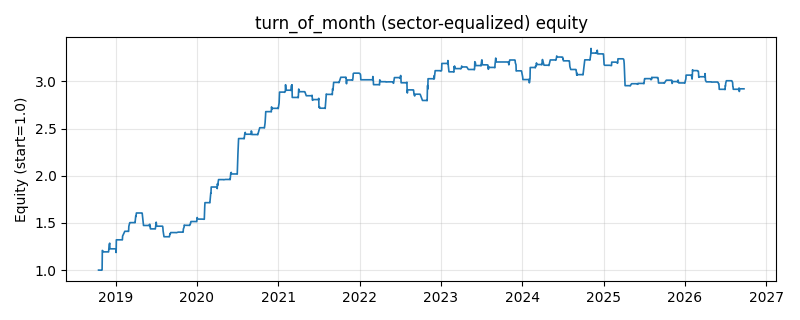

Source data for this figure (header and first rows):
date, equity
2018-10-16, 1.0
2018-10-17, 1.0
2018-10-18, 1.0
2018-10-19, 1.0
2018-10-22, 1.0
2018-10-23, 1.0
2018-10-24, 1.0
2018-10-25, 1.0
2018-10-26, 1.0
2018-10-29, 1.0
2018-10-30, 1.0
2018-10-31, 0.999
2018-11-01, 1.006
2018-11-02, 1.208
2018-11-05, 1.2
2018-11-06, 1.193
2018-11-07, 1.193
2018-11-08, 1.193
2018-11-09, 1.193
2018-11-12, 1.193
2018-11-13, 1.193
2018-11-14, 1.193
2018-11-15, 1.193
2018-11-16, 1.193
2018-11-19, 1.193
2018-11-20, 1.193
2018-11-21, 1.193
2018-11-22, 1.193
2018-11-23, 1.193
2018-11-26, 1.193
2018-11-27, 1.193
2018-11-28, 1.193
2018-11-29, 1.193
2018-11-30, 1.192
2018-12-03, 1.274
2018-12-04, 1.275
2018-12-05, 1.285
2018-12-06, 1.225
2018-12-07, 1.225
2018-12-10, 1.225
2018-12-11, 1.225
2018-12-12, 1.225
2018-12-13, 1.225
2018-12-14, 1.225
2018-12-17, 1.225
2018-12-18, 1.225
2018-12-19, 1.225
2018-12-20, 1.225
2018-12-21, 1.225
2018-12-24, 1.225
2018-12-25, 1.225
2018-12-26, 1.225
2018-12-27, 1.225
2018-12-28, 1.225
2019-01-02, 1.224
2019-01-03, 1.186
2019-01-04, 1.321
2019-01-07, 1.321
2019-01-08, 1.321
2019-01-09, 1.321
... 1,870 more rows
